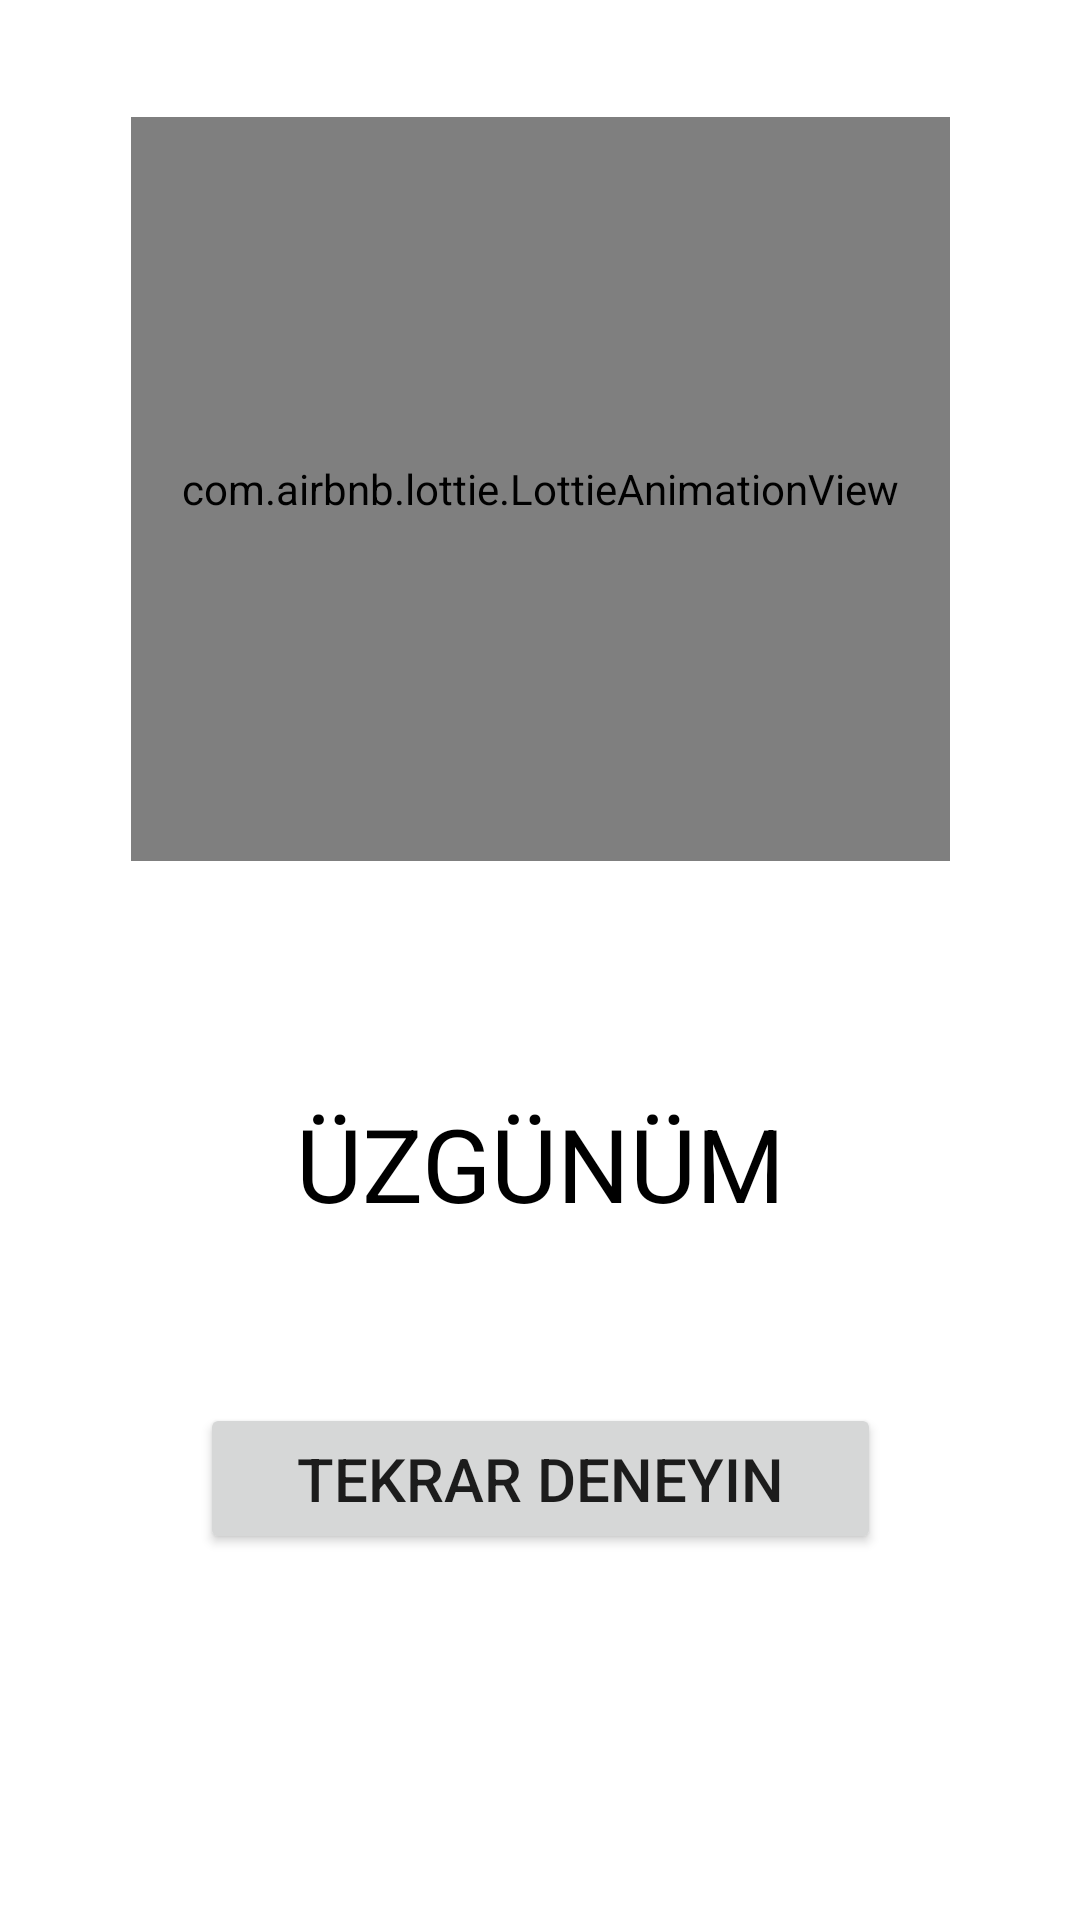

Here is an Android app screen rendered from its layout file. Give the layout XML and the strings, colors and styles it references.
<!-- AndroidManifest.xml: application theme Theme.OyunProjem -->
<!-- res/layout/activity_olumsuz_sonuc.xml -->
<?xml version="1.0" encoding="utf-8"?>
<androidx.constraintlayout.widget.ConstraintLayout xmlns:android="http://schemas.android.com/apk/res/android"
    xmlns:app="http://schemas.android.com/apk/res-auto"
    xmlns:tools="http://schemas.android.com/tools"
    android:layout_width="match_parent"
    android:layout_height="match_parent"
    tools:context=".OlumsuzSonuc">

    <com.airbnb.lottie.LottieAnimationView
        android:id="@+id/lottieAnimationView"
        android:layout_width="273dp"
        android:layout_height="248dp"
        android:layout_marginTop="39dp"
        android:layout_marginBottom="78dp"
        app:layout_constraintBottom_toTopOf="@+id/textView4"
        app:layout_constraintEnd_toEndOf="parent"
        app:layout_constraintStart_toStartOf="parent"
        app:layout_constraintTop_toTopOf="parent"
        app:lottie_autoPlay="true"
        app:lottie_loop="true"
        app:lottie_rawRes="@raw/uzgun" />

    <TextView
        android:id="@+id/textView4"
        android:layout_width="234dp"
        android:layout_height="0dp"
        android:layout_marginBottom="52dp"
        android:text="ÜZGÜNÜM"
        android:textAlignment="center"
        android:textColor="#000000"
        android:textSize="34sp"
        app:layout_constraintBottom_toTopOf="@+id/tekrar"
        app:layout_constraintEnd_toEndOf="parent"
        app:layout_constraintStart_toStartOf="parent"
        app:layout_constraintTop_toBottomOf="@+id/lottieAnimationView" />

    <Button
        android:id="@+id/tekrar"
        android:layout_width="227dp"
        android:layout_height="0dp"
        android:layout_marginBottom="122dp"
        android:onClick="tekrarDene"
        android:text="Tekrar Deneyin"
        android:textAlignment="center"
        android:textSize="20sp"
        app:layout_constraintBottom_toBottomOf="parent"
        app:layout_constraintEnd_toEndOf="parent"
        app:layout_constraintStart_toStartOf="parent"
        app:layout_constraintTop_toBottomOf="@+id/textView4" />

</androidx.constraintlayout.widget.ConstraintLayout>
<!-- resources referenced by this layout -->
<resources>
  <style name="Theme.OyunProjem" parent="Theme.MaterialComponents.DayNight.NoActionBar">
          
          <item name="colorPrimary">@color/purple_500</item>
          <item name="colorPrimaryVariant">@color/purple_700</item>
          <item name="colorOnPrimary">@color/white</item>
          
          <item name="colorSecondary">@color/teal_200</item>
          <item name="colorSecondaryVariant">@color/teal_700</item>
          <item name="colorOnSecondary">@color/black</item>
          
          <item name="android:statusBarColor">?attr/colorPrimaryVariant</item>
          
      </style>
  <!-- not gathered from this repository: default colours our renderer supplied (Android Studio template values) -->
  <color name="purple_500">#FF6200EE</color>
  <color name="purple_700">#FF3700B3</color>
  <color name="teal_200">#FF03DAC5</color>
  <color name="teal_700">#FF018786</color>
  <color name="black">#FF000000</color>
  <color name="white">#FFFFFFFF</color>
</resources>
